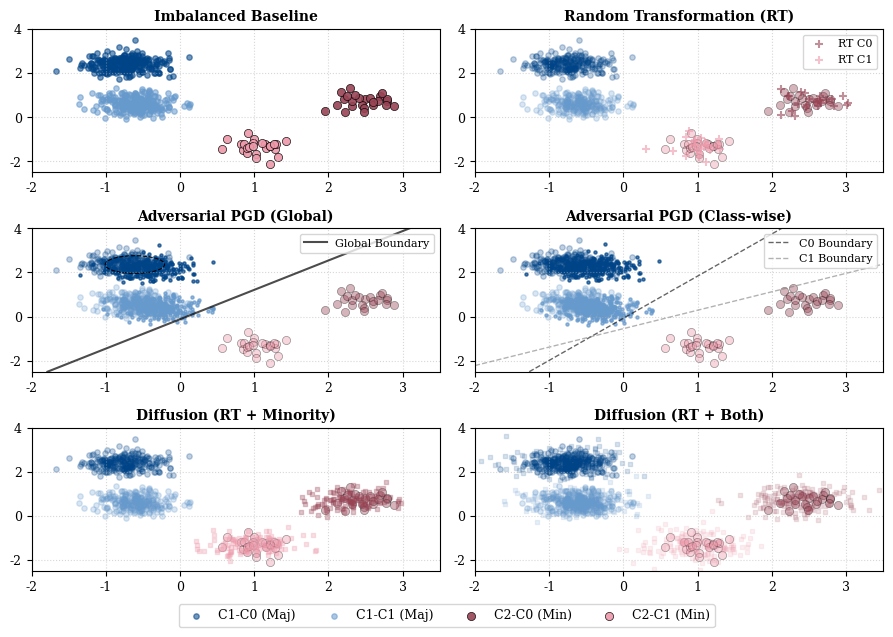

Reproduce this figure in Python.
import numpy as np
import matplotlib.pyplot as plt

# --- Set Global Academic Style (Compatible version) ---
plt.rcParams.update({
    "font.family": "serif",
    "font.size": 9,
    "axes.titlesize": 10,
    "savefig.dpi": 300
})

np.random.seed(42)

# --- Parameters ---
N_MAJ, N_MIN = 250, 25
EPSILON = 0.4  # PGD Constraint Radius

def get_base_data():
    cov = [[0.08, 0], [0, 0.08]]
    # Culture 1 (Majority) - Left/Top
    c1_0 = np.random.multivariate_normal([-0.75, 2.4], cov, N_MAJ)
    c1_1 = np.random.multivariate_normal([-0.6, 0.6], cov, N_MAJ)
    # Culture 2 (Minority) - Right/Bottom
    c2_0 = np.random.multivariate_normal([2.3, 0.7], cov, N_MIN)
    c2_1 = np.random.multivariate_normal([1.0, -1.3], cov, N_MIN)
    return c1_0, c1_1, c2_0, c2_1

c1_0, c1_1, c2_0, c2_1 = get_base_data()

# Define formal colors
c_maj0 = '#004488' # Dark Blue
c_maj1 = '#6699CC' # Light Blue
c_min0 = '#994455' # Dark Red
c_min1 = '#EE99AA' # Pink

# Create 3x2 grid
fig, axes = plt.subplots(3, 2, figsize=(9, 6.5))
axes = axes.flatten()

titles = [
    "Imbalanced Baseline",
    "Random Transformation (RT)",
    "Adversarial PGD (Global)",
    "Adversarial PGD (Class-wise)",
    "Diffusion (RT + Minority)",
    "Diffusion (RT + Both)"
]

for i, ax in enumerate(axes):
    ax.set_title(titles[i], fontweight='bold')
    ax.set_xlim(-2.0, 3.5); ax.set_ylim(-2.5, 4)
    ax.grid(True, linestyle=':', alpha=0.5)
    
    # Plot Original Data Background (Visible in all plots)
    # Using alpha to make them sit in the background for Figs 2-6
    alpha_base_maj = 0.55 if i == 0 else 0.25
    alpha_base_min = 0.9 if i == 0 else 0.4
    
    ax.scatter(c1_0[:,0], c1_0[:,1], c=c_maj0, s=15, alpha=alpha_base_maj, label='C1-C0 (Maj)' if i==0 else "")
    ax.scatter(c1_1[:,0], c1_1[:,1], c=c_maj1, s=15, alpha=alpha_base_maj, label='C1-C1 (Maj)' if i==0 else "")
    ax.scatter(c2_0[:,0], c2_0[:,1], c=c_min0, s=35, alpha=alpha_base_min, edgecolors='k', lw=0.5, label='C2-C0 (Min)' if i==0 else "")
    ax.scatter(c2_1[:,0], c2_1[:,1], c=c_min1, s=35, alpha=alpha_base_min, edgecolors='k', lw=0.5, label='C2-C1 (Min)' if i==0 else "")

    if i == 1: # RT applied to BOTH minority classes
        j0 = np.random.normal(0, 0.15, c2_0.shape)
        j1 = np.random.normal(0, 0.15, c2_1.shape)
        ax.scatter((c2_0 + j0)[:,0], (c2_0 + j0)[:,1], c=c_min0, marker='+', s=30, alpha=0.6, label='RT C0')
        ax.scatter((c2_1 + j1)[:,0], (c2_1 + j1)[:,1], c=c_min1, marker='+', s=30, alpha=0.6, label='RT C1')

    elif i == 2: # PGD Global
        # Compute global centroids for Culture 1 and Culture 2
        mu_c1 = np.mean(np.vstack((c1_0, c1_1)), axis=0)
        mu_c2 = np.mean(np.vstack((c2_0, c2_1)), axis=0)
        
        # Single global direction
        dir_global = (mu_c2 - mu_c1)
        dir_global /= np.linalg.norm(dir_global)
        
        # Attack moves BOTH classes in the exact same global direction
        pgd_c0 = c1_0 + dir_global * EPSILON
        pgd_c1 = c1_1 + dir_global * EPSILON
        
        ax.scatter(pgd_c0[:,0], pgd_c0[:,1], c=c_maj0, marker='.', s=20, alpha=0.7)
        ax.scatter(pgd_c1[:,0], pgd_c1[:,1], c=c_maj1, marker='.', s=20, alpha=0.7)
        
        # Plot Global Decision Boundary (Orthogonal to shift)
        midpoint = (mu_c1 + mu_c2) / 2
        ortho_dir = np.array([-dir_global[1], dir_global[0]])
        ax.axline(midpoint, midpoint + ortho_dir, color='black', lw=1.5, ls='-', alpha=0.7, label='Global Boundary')
        
        # Visual constraint marker
        ax.add_patch(plt.Circle(c1_0[0], EPSILON, color='black', fill=False, lw=0.8, ls='--'))

    elif i == 3: # PGD Class-wise
        # Compute specific directions for each class
        dir_0 = np.mean(c2_0, axis=0) - np.mean(c1_0, axis=0)
        dir_0 /= np.linalg.norm(dir_0)
        
        dir_1 = np.mean(c2_1, axis=0) - np.mean(c1_1, axis=0)
        dir_1 /= np.linalg.norm(dir_1)
        
        # Attack moves each class along its own semantic path
        pgd_c0 = c1_0 + dir_0 * EPSILON
        pgd_c1 = c1_1 + dir_1 * EPSILON
        
        ax.scatter(pgd_c0[:,0], pgd_c0[:,1], c=c_maj0, marker='.', s=20, alpha=0.7)
        ax.scatter(pgd_c1[:,0], pgd_c1[:,1], c=c_maj1, marker='.', s=20, alpha=0.7)
        
        # Plot Conditional Boundaries
        mid_0 = (np.mean(c1_0, axis=0) + np.mean(c2_0, axis=0)) / 2
        ax.axline(mid_0, mid_0 + np.array([-dir_0[1], dir_0[0]]), color='black', lw=1, ls='--', alpha=0.6, label='C0 Boundary')
        
        mid_1 = (np.mean(c1_1, axis=0) + np.mean(c2_1, axis=0)) / 2
        ax.axline(mid_1, mid_1 + np.array([-dir_1[1], dir_1[0]]), color='gray', lw=1, ls='--', alpha=0.6, label='C1 Boundary')

    elif i == 4: # Diffusion Minority
        # Structured synthesis for both minority classes
        synth_0 = np.random.multivariate_normal([2.3, 0.7], [[0.1, 0.03], [0.03, 0.1]], 120)
        synth_1 = np.random.multivariate_normal([1.0, -1.3], [[0.1, 0.03], [0.03, 0.1]], 120)
        ax.scatter(synth_0[:,0], synth_0[:,1], c=c_min0, marker='s', s=10, alpha=0.3)
        ax.scatter(synth_1[:,0], synth_1[:,1], c=c_min1, marker='s', s=10, alpha=0.3)

    elif i == 5: # Diffusion Both
        # Broader synthesis over the entire distribution space
        cov_broad = [[0.15, 0], [0, 0.15]]
        s_maj0 = np.random.multivariate_normal([-0.75, 2.4], cov_broad, 200)
        s_maj1 = np.random.multivariate_normal([-0.6, 0.6], cov_broad, 200)
        s_min0 = np.random.multivariate_normal([2.3, 0.7], cov_broad, 150)
        s_min1 = np.random.multivariate_normal([1.0, -1.3], cov_broad, 150)
        
        ax.scatter(s_maj0[:,0], s_maj0[:,1], c=c_maj0, marker='s', s=6, alpha=0.15)
        ax.scatter(s_maj1[:,0], s_maj1[:,1], c=c_maj1, marker='s', s=6, alpha=0.15)
        ax.scatter(s_min0[:,0], s_min0[:,1], c=c_min0, marker='s', s=6, alpha=0.15)
        ax.scatter(s_min1[:,0], s_min1[:,1], c=c_min1, marker='s', s=6, alpha=0.15)

    # Add subplot-specific legends for the boundaries/features if they exist
    if i in [1, 2, 3]:
        ax.legend(loc='upper right', fontsize=8)

# Main Legend positioning (grabbing baseline labels)
handles, labels = axes[0].get_legend_handles_labels()
fig.legend(handles, labels, loc='lower center', ncol=4, bbox_to_anchor=(0.5, 0.02))

# Use tight_layout to prevent overlap
plt.tight_layout(rect=[0, 0.06, 1, 1]) 
plt.savefig('mock_strategies_comparison.pdf')  # Save as PDF for high-quality vector graphics
plt.show()
